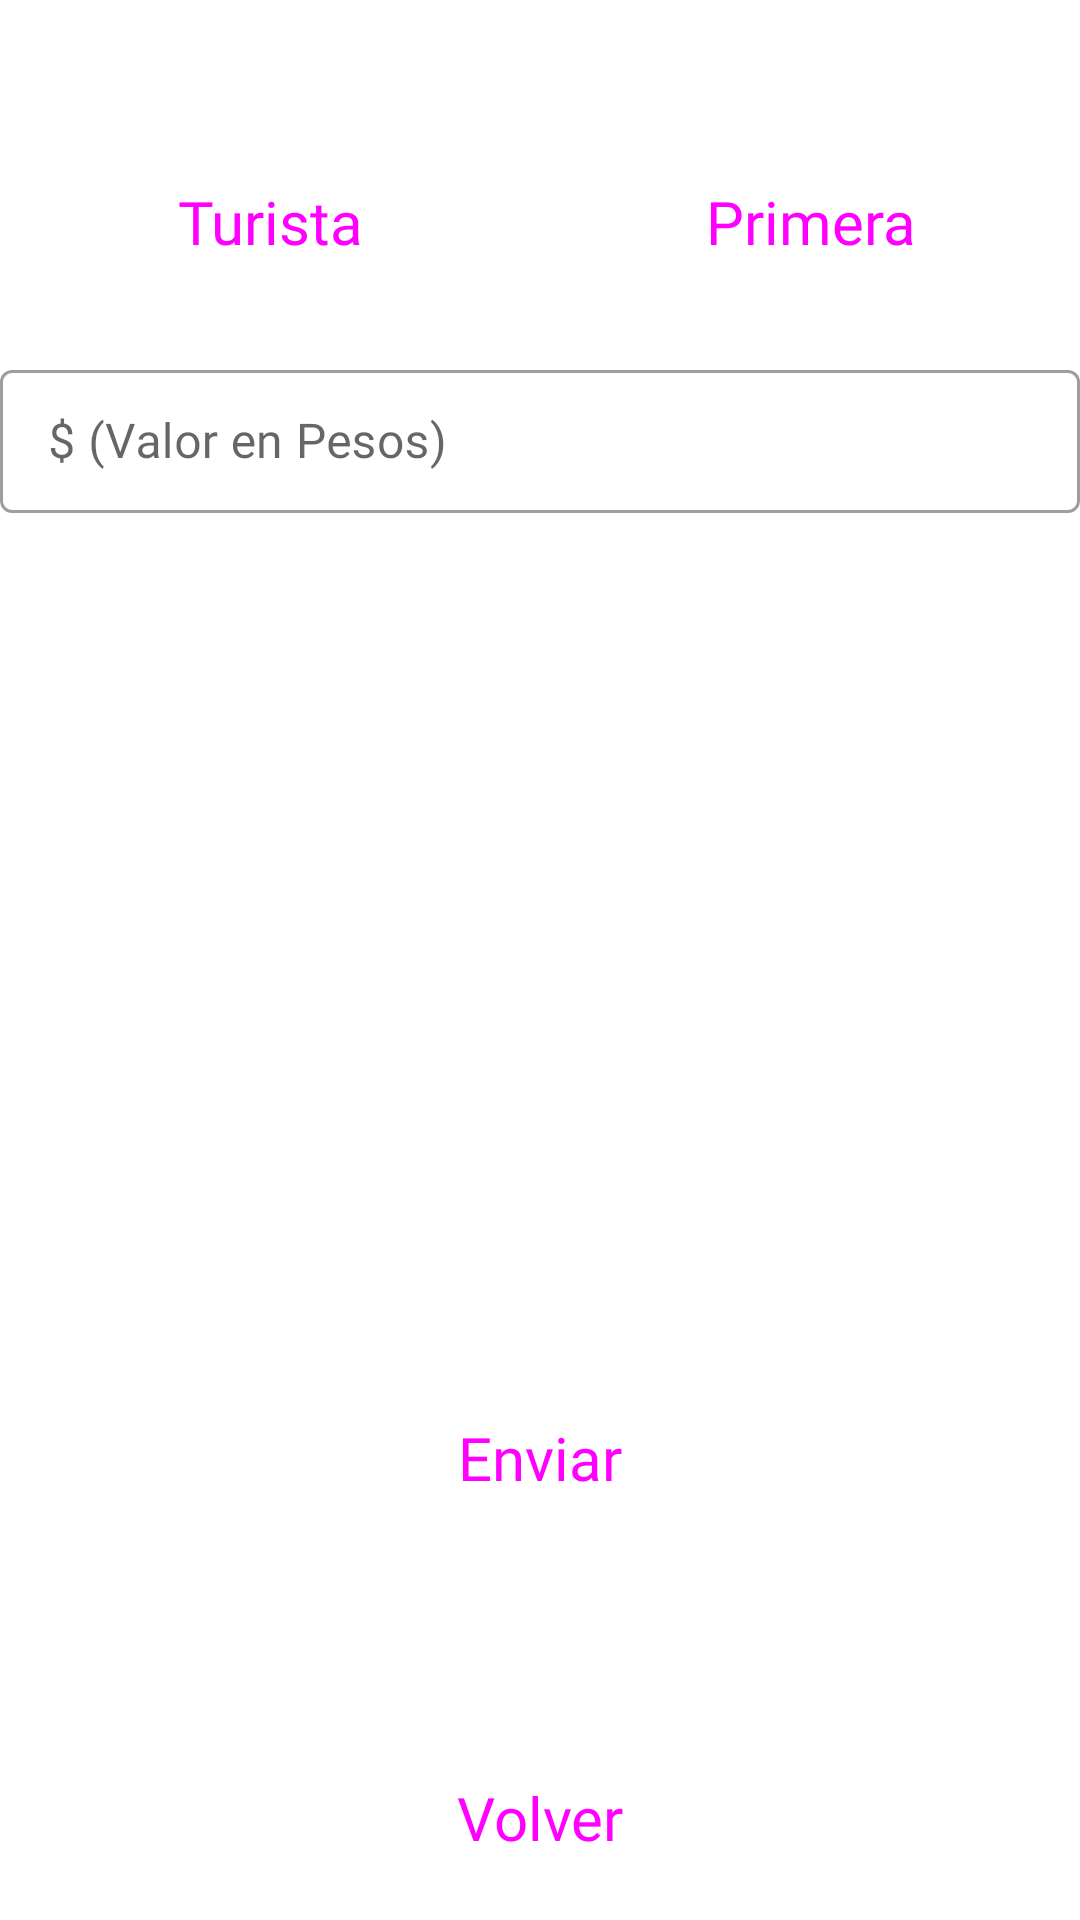

Reconstruct the res/layout file that produces this screen, plus the resources it refers to.
<!-- AndroidManifest.xml: application theme Theme.Final_electivas_programacion.NoActionBar -->
<!-- res/layout/activity_pantalla_tarifas.xml -->
<?xml version="1.0" encoding="utf-8"?>
<LinearLayout xmlns:android="http://schemas.android.com/apk/res/android"
    xmlns:tools="http://schemas.android.com/tools"
    android:layout_width="match_parent"
    android:layout_height="match_parent"
    xmlns:app="http://schemas.android.com/apk/res-auto"
    android:orientation="vertical"
    android:gravity="center_horizontal">

    <androidx.constraintlayout.widget.ConstraintLayout
        android:layout_width="match_parent"
        android:layout_height="wrap_content"
        android:layout_marginTop="50sp">

        <Button
            android:id="@+id/ButtonTuristaPT"
            style="@style/Widget.Material3.Button.IconButton.Filled"
            android:layout_width="0sp"
            android:layout_height="wrap_content"
            android:layout_gravity="center_horizontal"
            android:fontFamily="@font/lato"
            android:text="@string/turista"
            android:textSize="20sp"
            app:layout_constraintEnd_toStartOf="@+id/ButtonPrimeraPT"
            app:layout_constraintStart_toStartOf="parent"
            app:layout_constraintTop_toTopOf="parent" />

        <Button
            android:id="@+id/ButtonPrimeraPT"
            style="@style/Widget.Material3.Button.IconButton.Filled"
            android:layout_width="0sp"
            android:layout_height="wrap_content"
            android:layout_gravity="center_horizontal"
            android:fontFamily="@font/lato"
            android:text="@string/primera"
            android:textSize="20sp"
            app:layout_constraintEnd_toEndOf="parent"
            app:layout_constraintStart_toEndOf="@+id/ButtonTuristaPT"
            app:layout_constraintTop_toTopOf="parent" />


    </androidx.constraintlayout.widget.ConstraintLayout>

    <com.google.android.material.textfield.TextInputLayout
        android:id="@+id/layoutPrecioPT"
        style="@style/Widget.MaterialComponents.TextInputLayout.OutlinedBox.Dense"
        android:layout_width="match_parent"
        android:layout_height="wrap_content"
        android:layout_marginTop="@dimen/distancia_campos_registro"
        android:hint="@string/monto"
        app:endIconMode="clear_text">

        <com.google.android.material.textfield.TextInputEditText
            android:layout_width="match_parent"
            android:layout_height="wrap_content"
            android:fontFamily="@font/lato"
            android:inputType="numberDecimal"
            />
    </com.google.android.material.textfield.TextInputLayout>

    <Button
        android:id="@+id/ButtonEnviarPT"
        style="@style/Widget.Material3.Button.IconButton.Filled"
        android:layout_width="320sp"
        android:layout_height="70dp"
        android:layout_gravity="center_horizontal"
        android:layout_marginTop="280sp"
        android:fontFamily="@font/lato"
        android:text="@string/enviar"
        android:textSize="20sp" />

    <Button
        android:id="@+id/buttonVolverPT"
        style="@style/Widget.Material3.Button.IconButton.Filled"
        android:layout_width="match_parent"
        android:layout_height="70dp"
        android:layout_gravity="center_horizontal"
        android:layout_marginTop="50sp"
        android:fontFamily="@font/lato"
        android:text="@string/volver"
        android:textSize="20sp" />

</LinearLayout>
<!-- resources referenced by this layout -->
<resources>
  <dimen name="distancia_campos_registro">20dp</dimen>
  <string name="enviar">Enviar</string>
  <string name="monto">$ (Valor en Pesos)</string>
  <string name="primera">Primera</string>
  <string name="turista">Turista</string>
  <string name="volver">Volver</string>
  <style name="Theme.Final_electivas_programacion.NoActionBar">
          <item name="windowActionBar">false</item>
          <item name="windowNoTitle">true</item>
      </style>
</resources>
